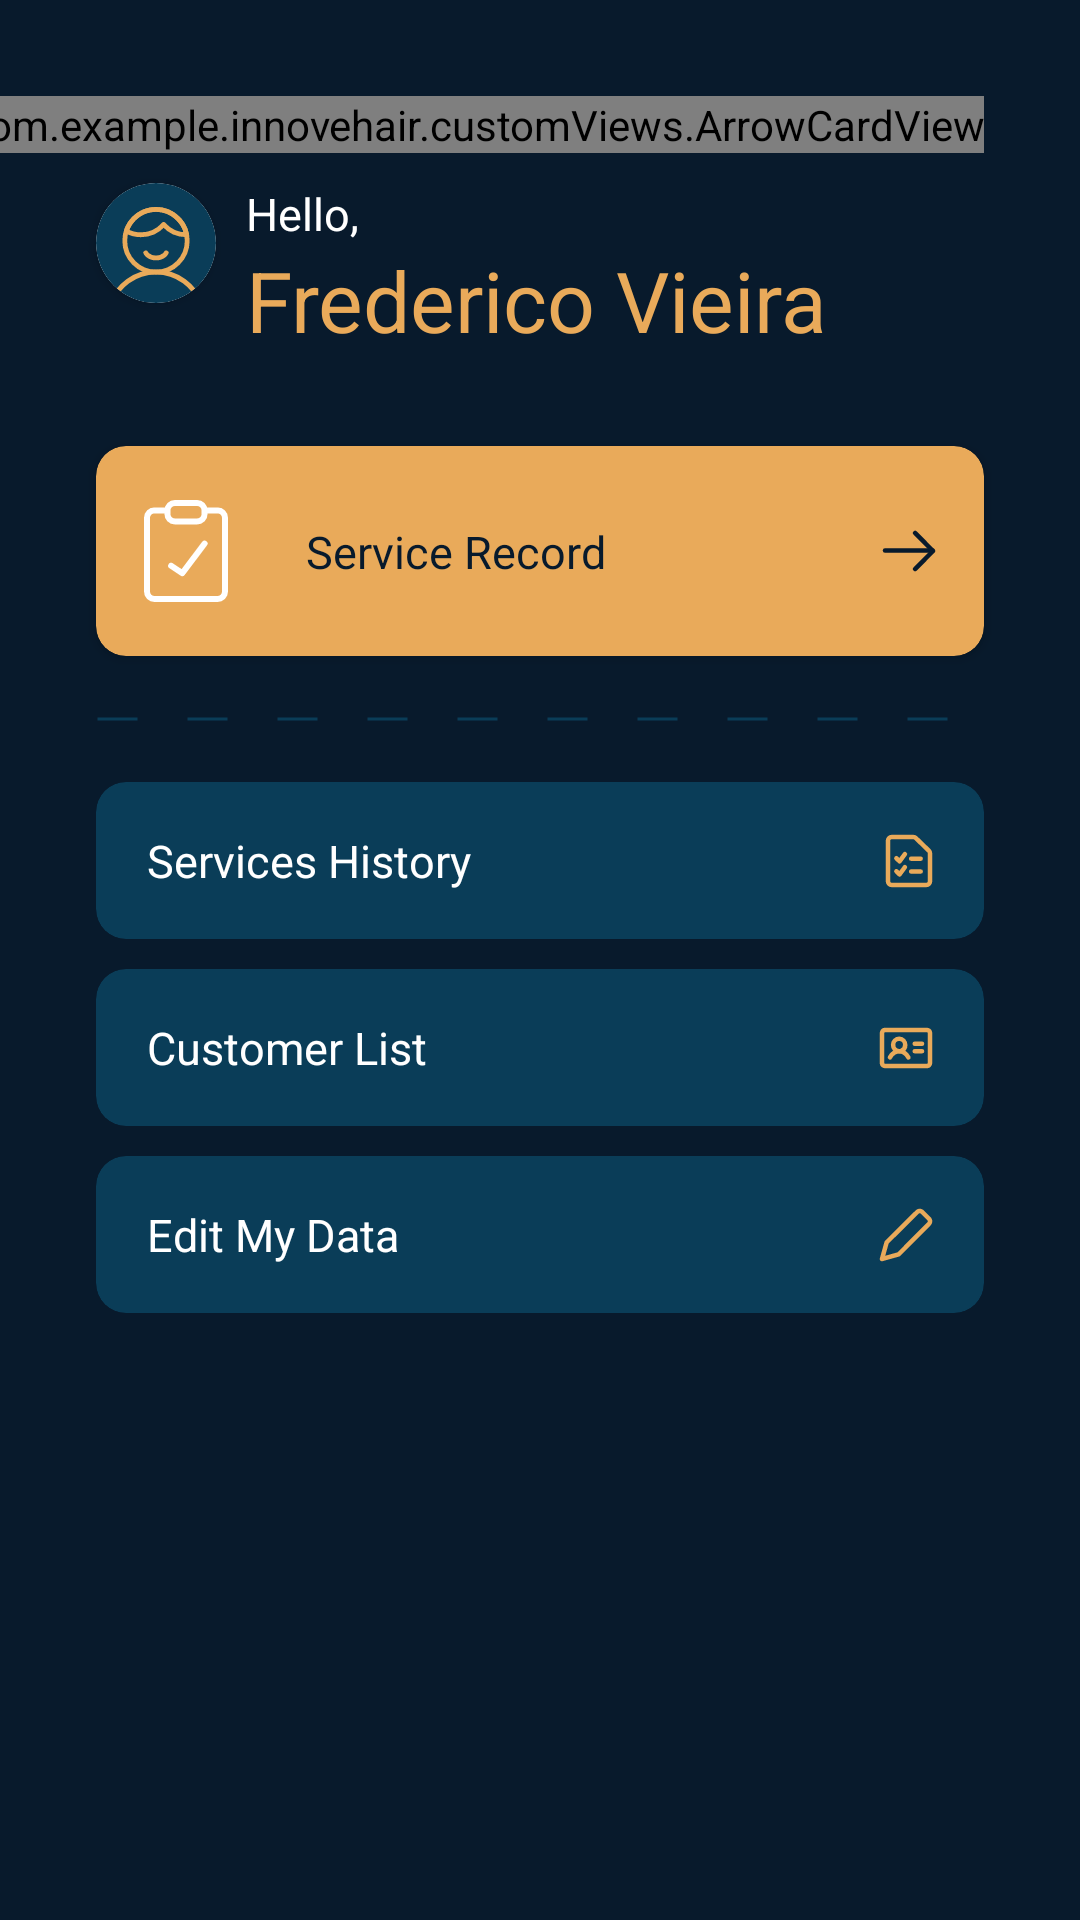

This screen was rendered from an Android layout file. Write that file and the resources it references.
<!-- AndroidManifest.xml: application theme Theme.InnoveHair -->
<!-- res/layout/fragment_main_dashboard.xml -->
<?xml version="1.0" encoding="utf-8"?>
<androidx.constraintlayout.widget.ConstraintLayout xmlns:android="http://schemas.android.com/apk/res/android"
    xmlns:app="http://schemas.android.com/apk/res-auto"
    xmlns:tools="http://schemas.android.com/tools"
    android:layout_width="match_parent"
    android:layout_height="match_parent"
    android:background="#081A2C"
    tools:context=".view.mainDashboard.MainDashboardFragment">

    <com.example.innovehair.customViews.ArrowCardView
        android:id="@+id/btnLogout"
        android:layout_width="wrap_content"
        android:layout_height="wrap_content"
        android:layout_marginTop="32dp"
        android:layout_marginEnd="32dp"
        app:layout_constraintEnd_toEndOf="parent"
        app:layout_constraintTop_toTopOf="parent" />

    <androidx.cardview.widget.CardView
        android:id="@+id/cardView"
        android:layout_width="40dp"
        android:layout_height="40dp"
        android:layout_marginStart="32dp"
        android:layout_marginTop="10dp"
        app:cardCornerRadius="20dp"
        app:layout_constraintStart_toStartOf="parent"
        app:layout_constraintTop_toBottomOf="@+id/btnLogout">

        <ImageView
            android:id="@+id/userImgProfile"
            android:layout_width="match_parent"
            android:layout_height="match_parent"
            android:scaleType="centerCrop"
            android:src="@drawable/ic_profile_default" />
    </androidx.cardview.widget.CardView>

    <TextView
        android:id="@+id/textView3"
        android:layout_width="wrap_content"
        android:layout_height="wrap_content"
        android:layout_marginStart="10dp"
        android:text="@string/hello"
        android:textColor="@color/white"
        android:textSize="15sp"
        app:layout_constraintStart_toEndOf="@+id/cardView"
        app:layout_constraintTop_toTopOf="@+id/cardView" />

    <TextView
        android:id="@+id/userNameTxt"
        android:layout_width="wrap_content"
        android:layout_height="wrap_content"
        android:text="Frederico Vieira"
        android:textColor="#E9AA5A"
        android:textSize="28sp"
        app:layout_constraintStart_toStartOf="@+id/textView3"
        app:layout_constraintTop_toBottomOf="@+id/textView3" />

    <androidx.cardview.widget.CardView
        android:id="@+id/customerServiceRegistrationBtn"
        android:layout_width="match_parent"
        android:layout_height="wrap_content"
        app:cardCornerRadius="10dp"
        android:layout_marginTop="30dp"
        android:layout_marginHorizontal="32dp"
        android:backgroundTint="#E9AA5A"
        app:layout_constraintEnd_toEndOf="parent"
        app:layout_constraintStart_toStartOf="parent"
        app:layout_constraintTop_toBottomOf="@+id/userNameTxt">

        <androidx.constraintlayout.widget.ConstraintLayout
            android:layout_width="match_parent"
            android:layout_height="match_parent"
            android:paddingVertical="18dp">

            <ImageView
                android:id="@+id/imageView2"
                android:layout_width="wrap_content"
                android:layout_height="wrap_content"
                android:layout_marginStart="16dp"
                android:src="@drawable/ic_customer_service_registration"
                app:layout_constraintBottom_toBottomOf="parent"
                app:layout_constraintStart_toStartOf="parent"
                app:layout_constraintTop_toTopOf="parent" />

            <TextView
                android:id="@+id/textView5"
                android:layout_width="wrap_content"
                android:layout_height="wrap_content"
                android:layout_marginStart="26dp"
                android:text="@string/register_service"
                android:textColor="#081A2C"
                android:textSize="15sp"
                app:layout_constraintBottom_toBottomOf="@+id/imageView2"
                app:layout_constraintStart_toEndOf="@+id/imageView2"
                app:layout_constraintTop_toTopOf="@+id/imageView2" />

            <ImageView
                android:id="@+id/imageView3"
                android:layout_width="wrap_content"
                android:layout_height="wrap_content"
                android:layout_marginEnd="16dp"
                android:src="@drawable/ic_arrow_right_dark"
                app:layout_constraintBottom_toBottomOf="@+id/textView5"
                app:layout_constraintEnd_toEndOf="parent"
                app:layout_constraintTop_toTopOf="@+id/textView5" />

        </androidx.constraintlayout.widget.ConstraintLayout>
    </androidx.cardview.widget.CardView>

    <View
        android:id="@+id/view"
        android:layout_width="match_parent"
        android:layout_height="2dp"
        android:layout_marginTop="20dp"
        android:background="@drawable/dashed_line"
        android:layout_marginHorizontal="32dp"
        app:layout_constraintEnd_toEndOf="parent"
        app:layout_constraintStart_toStartOf="parent"
        app:layout_constraintTop_toBottomOf="@+id/customerServiceRegistrationBtn" />

    <androidx.cardview.widget.CardView
        android:id="@+id/serviceHistoryCV"
        android:layout_width="match_parent"
        android:layout_height="wrap_content"
        android:layout_marginHorizontal="32dp"
        android:layout_marginTop="20dp"
        android:backgroundTint="#0A3D58"
        app:cardCornerRadius="10dp"
        app:cardElevation="0dp"
        app:layout_constraintEnd_toEndOf="parent"
        app:layout_constraintStart_toStartOf="parent"
        app:layout_constraintTop_toBottomOf="@+id/view">

        <androidx.constraintlayout.widget.ConstraintLayout
            android:layout_width="match_parent"
            android:layout_height="match_parent"
            android:paddingVertical="16dp">

            <TextView
                android:id="@+id/textView6"
                android:layout_width="wrap_content"
                android:layout_height="wrap_content"
                android:layout_marginStart="17dp"
                android:text="@string/history_services"
                android:textColor="@color/white"
                android:textSize="15sp"
                app:layout_constraintBottom_toBottomOf="parent"
                app:layout_constraintStart_toStartOf="parent"
                app:layout_constraintTop_toTopOf="parent" />

            <ImageView
                android:layout_width="wrap_content"
                android:layout_height="wrap_content"
                android:layout_marginEnd="17dp"
                android:src="@drawable/ic_calls_yellow"
                app:layout_constraintBottom_toBottomOf="@+id/textView6"
                app:layout_constraintEnd_toEndOf="parent"
                app:layout_constraintTop_toTopOf="@+id/textView6" />

        </androidx.constraintlayout.widget.ConstraintLayout>
    </androidx.cardview.widget.CardView>

    <androidx.cardview.widget.CardView
        android:id="@+id/clientsListCV"
        android:layout_width="match_parent"
        android:layout_height="wrap_content"
        android:layout_marginHorizontal="32dp"
        android:layout_marginTop="10dp"
        android:backgroundTint="#0A3D58"
        app:cardCornerRadius="10dp"
        app:cardElevation="0dp"
        app:layout_constraintEnd_toEndOf="parent"
        app:layout_constraintStart_toStartOf="parent"
        app:layout_constraintTop_toBottomOf="@+id/serviceHistoryCV">

        <androidx.constraintlayout.widget.ConstraintLayout
            android:layout_width="match_parent"
            android:layout_height="match_parent"
            android:paddingVertical="16dp">

            <TextView
                android:id="@+id/textView7"
                android:layout_width="wrap_content"
                android:layout_height="wrap_content"
                android:layout_marginStart="17dp"
                android:text="@string/list_of_clients"
                android:textColor="@color/white"
                android:textSize="15sp"
                app:layout_constraintBottom_toBottomOf="parent"
                app:layout_constraintStart_toStartOf="parent"
                app:layout_constraintTop_toTopOf="parent" />

            <ImageView
                android:layout_width="wrap_content"
                android:layout_height="wrap_content"
                android:layout_marginEnd="17dp"
                android:src="@drawable/ic_user_card_yellow"
                app:layout_constraintBottom_toBottomOf="@+id/textView7"
                app:layout_constraintEnd_toEndOf="parent"
                app:layout_constraintTop_toTopOf="@+id/textView7" />

        </androidx.constraintlayout.widget.ConstraintLayout>
    </androidx.cardview.widget.CardView>

    <androidx.cardview.widget.CardView
        android:id="@+id/editUserDataCV"
        android:layout_width="match_parent"
        android:layout_height="wrap_content"
        android:layout_marginHorizontal="32dp"
        android:backgroundTint="#0A3D58"
        app:cardCornerRadius="10dp"
        app:cardElevation="0dp"
        android:layout_marginTop="10dp"
        app:layout_constraintTop_toBottomOf="@+id/clientsListCV"
        tools:layout_editor_absoluteX="32dp">

        <androidx.constraintlayout.widget.ConstraintLayout
            android:layout_width="match_parent"
            android:layout_height="match_parent"
            android:paddingVertical="16dp">

            <TextView
                android:id="@+id/textView9"
                android:layout_width="wrap_content"
                android:layout_height="wrap_content"
                android:layout_marginStart="17dp"
                android:text="@string/edit_my_data"
                android:textColor="@color/white"
                android:textSize="15sp"
                app:layout_constraintBottom_toBottomOf="parent"
                app:layout_constraintStart_toStartOf="parent"
                app:layout_constraintTop_toTopOf="parent" />

            <ImageView
                android:layout_width="wrap_content"
                android:layout_height="wrap_content"
                android:layout_marginEnd="17dp"
                android:src="@drawable/ic_edit_yellow"
                app:layout_constraintBottom_toBottomOf="@+id/textView9"
                app:layout_constraintEnd_toEndOf="parent"
                app:layout_constraintTop_toTopOf="@+id/textView9" />

        </androidx.constraintlayout.widget.ConstraintLayout>
    </androidx.cardview.widget.CardView>

</androidx.constraintlayout.widget.ConstraintLayout>
<!-- resources referenced by this layout -->
<resources>
  <color name="white">#FFFFFFFF</color>
  <!-- drawable dashed_line (drawable) -->
  <?xml version="1.0" encoding="utf-8"?>
  <shape xmlns:android="http://schemas.android.com/apk/res/android"
      android:shape="line">
  
      <stroke
          android:color="#0A3D58"
          android:dashWidth="40px"
          android:dashGap="50px"
          android:width="1dp"/>
  </shape>
  <!-- drawable ic_arrow_right_dark (drawable) -->
  <vector xmlns:android="http://schemas.android.com/apk/res/android"
      android:width="18dp"
      android:height="14dp"
      android:viewportWidth="18"
      android:viewportHeight="14">
    <path
        android:pathData="M1,6.857L16.858,6.857"
        android:strokeLineJoin="round"
        android:strokeWidth="1.5"
        android:fillColor="#00000000"
        android:strokeColor="#081A2C"
        android:strokeLineCap="round"/>
    <path
        android:pathData="M11.053,13L17,7L11.053,1"
        android:strokeLineJoin="round"
        android:strokeWidth="1.5"
        android:fillColor="#00000000"
        android:strokeColor="#081A2C"
        android:strokeLineCap="round"/>
  </vector>
  <!-- drawable ic_edit_yellow (drawable) -->
  <vector xmlns:android="http://schemas.android.com/apk/res/android"
      android:width="18dp"
      android:height="18dp"
      android:viewportWidth="18"
      android:viewportHeight="18">
    <path
        android:pathData="M6.54,15.449L1,17L2.551,11.462L12.696,1.37C12.811,1.253 12.948,1.16 13.099,1.096C13.25,1.033 13.413,1 13.577,1C13.741,1 13.903,1.033 14.054,1.096C14.205,1.16 14.342,1.253 14.457,1.37L16.636,3.561C16.752,3.675 16.843,3.812 16.906,3.961C16.968,4.111 17,4.272 17,4.435C17,4.597 16.968,4.758 16.906,4.908C16.843,5.058 16.752,5.194 16.636,5.308L6.54,15.449Z"
        android:strokeLineJoin="round"
        android:strokeWidth="1.5"
        android:fillColor="#00000000"
        android:strokeColor="#E9AA5A"
        android:strokeLineCap="round"/>
  </vector>
  <string name="edit_my_data">Edit My Data</string>
  <string name="hello">Hello,</string>
  <string name="history_services">Services History</string>
  <string name="list_of_clients">Customer List</string>
  <string name="register_service">Service Record</string>
  <style name="Theme.InnoveHair" parent="Theme.MaterialComponents.Light.NoActionBar">
          
          <item name="colorPrimary">@color/Quaternary</item>
          <item name="colorPrimaryVariant">@color/purple_700</item>
          <item name="colorOnPrimary">@color/white</item>
          
          <item name="colorSecondary">@color/Tertiary</item>
          <item name="colorSecondaryVariant">@color/teal_700</item>
          <item name="colorOnSecondary">@color/black</item>
          
          <item name="android:statusBarColor">@color/Tertiary</item>
          
      </style>
  <color name="Quaternary">#E9AA5A</color>
  <color name="purple_700">#FF3700B3</color>
  <color name="Tertiary">#0A3D58</color>
  <color name="teal_700">#FF018786</color>
  <color name="black">#FF000000</color>
</resources>
